Run: headless pygame with SDL's dummy video driver; simulated clock (each Clock.tick advances the game by its frame time, no real sleeping); random seed 0; keys injected as events and as key.get_pressed() state; no mouse input.
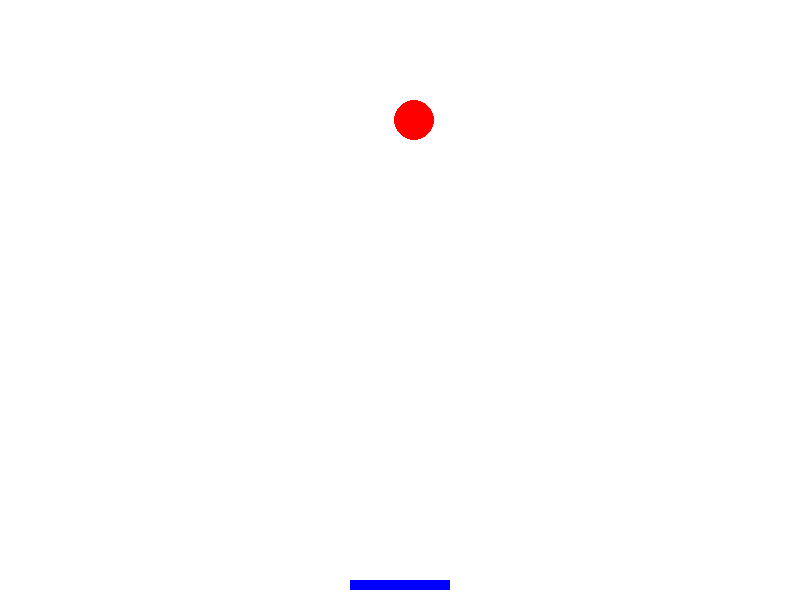
Frame 1 of 4 · flips 1–60 · no input
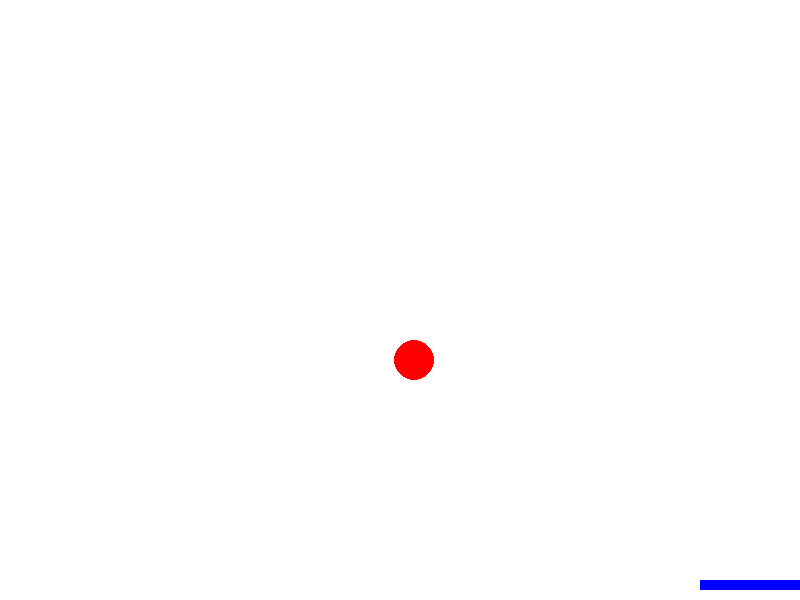
Frame 2 of 4 · flips 61–180 · tapped SPACE, RETURN · held RIGHT (→), D
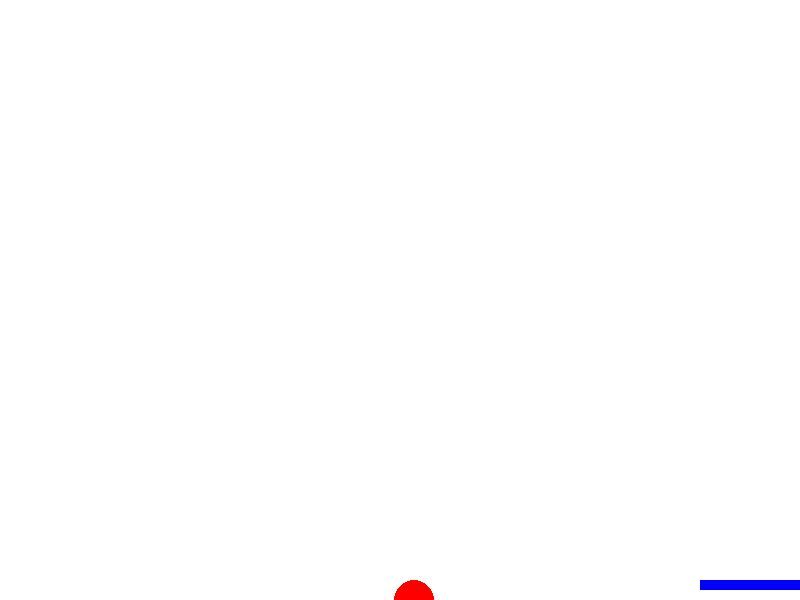
Frame 3 of 4 · flips 181–300 · held DOWN (↓), S
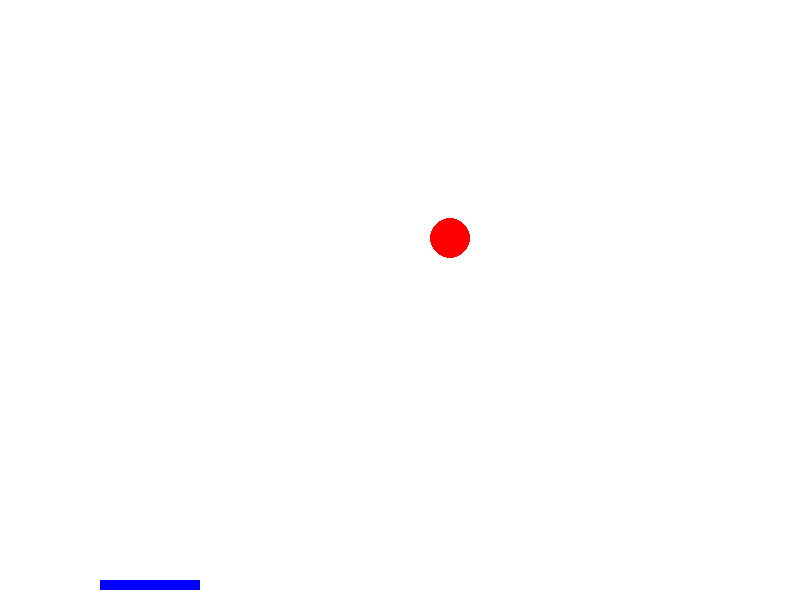
Frame 4 of 4 · flips 301–420 · held LEFT (←), A, UP (↑), W

The pygame program that drew these frames:

import pygame
import random
import time

# Initialize Pygame
pygame.init()

# Constants
WIDTH, HEIGHT = 800, 600
WHITE = (255, 255, 255)
BALL_COLOR = (255, 0, 0)
PADDLE_COLOR = (0, 0, 255)
BALL_RADIUS = 20
PADDLE_WIDTH, PADDLE_HEIGHT = 100, 10
BALL_SPEED = 2  # Reduced ball speed
PADDLE_SPEED = 5

# Create the game window
screen = pygame.display.set_mode((WIDTH, HEIGHT))
pygame.display.set_caption("Catch the Ball")

# Initialize variables
ball_x = random.randint(BALL_RADIUS, WIDTH - BALL_RADIUS)
ball_y = 0
ball_dy = BALL_SPEED
paddle_x = WIDTH // 2 - PADDLE_WIDTH // 2
paddle_y = HEIGHT - 2 * PADDLE_HEIGHT
score = 0

# Game loop
running = True
while running:
    for event in pygame.event.get():
        if event.type == pygame.QUIT:
            running = False

    keys = pygame.key.get_pressed()
    if keys[pygame.K_LEFT] and paddle_x > 0:
        paddle_x -= PADDLE_SPEED
    if keys[pygame.K_RIGHT] and paddle_x < WIDTH - PADDLE_WIDTH:
        paddle_x += PADDLE_SPEED

    # Update ball position
    ball_y += ball_dy

    # Check for collision with the paddle
    if (
        paddle_x - BALL_RADIUS < ball_x < paddle_x + PADDLE_WIDTH + BALL_RADIUS
        and paddle_y - BALL_RADIUS < ball_y < paddle_y + PADDLE_HEIGHT
    ):
        ball_dy *= -1
        score += 1

    # Check if the ball is out of bounds (reached the bottom)
    if ball_y > HEIGHT:
        ball_x = random.randint(BALL_RADIUS, WIDTH - BALL_RADIUS)
        ball_y = 0

    # Clear the screen
    screen.fill(WHITE)

    # Draw the ball and paddle
    pygame.draw.circle(screen, BALL_COLOR, (ball_x, int(ball_y)), BALL_RADIUS)
    pygame.draw.rect(screen, PADDLE_COLOR, (paddle_x, paddle_y, PADDLE_WIDTH, PADDLE_HEIGHT))

    # Update the display
    pygame.display.update()

# Display final score
font = pygame.font.Font(None, 36)
text = font.render(f"Final Score: {score}", True, (0, 0, 0))
text_rect = text.get_rect(center=(WIDTH // 2, HEIGHT // 2))
screen.blit(text, text_rect)
pygame.display.update()

# Wait for a few seconds before quitting
time.sleep(1)

# Quit Pygame
pygame.quit()
